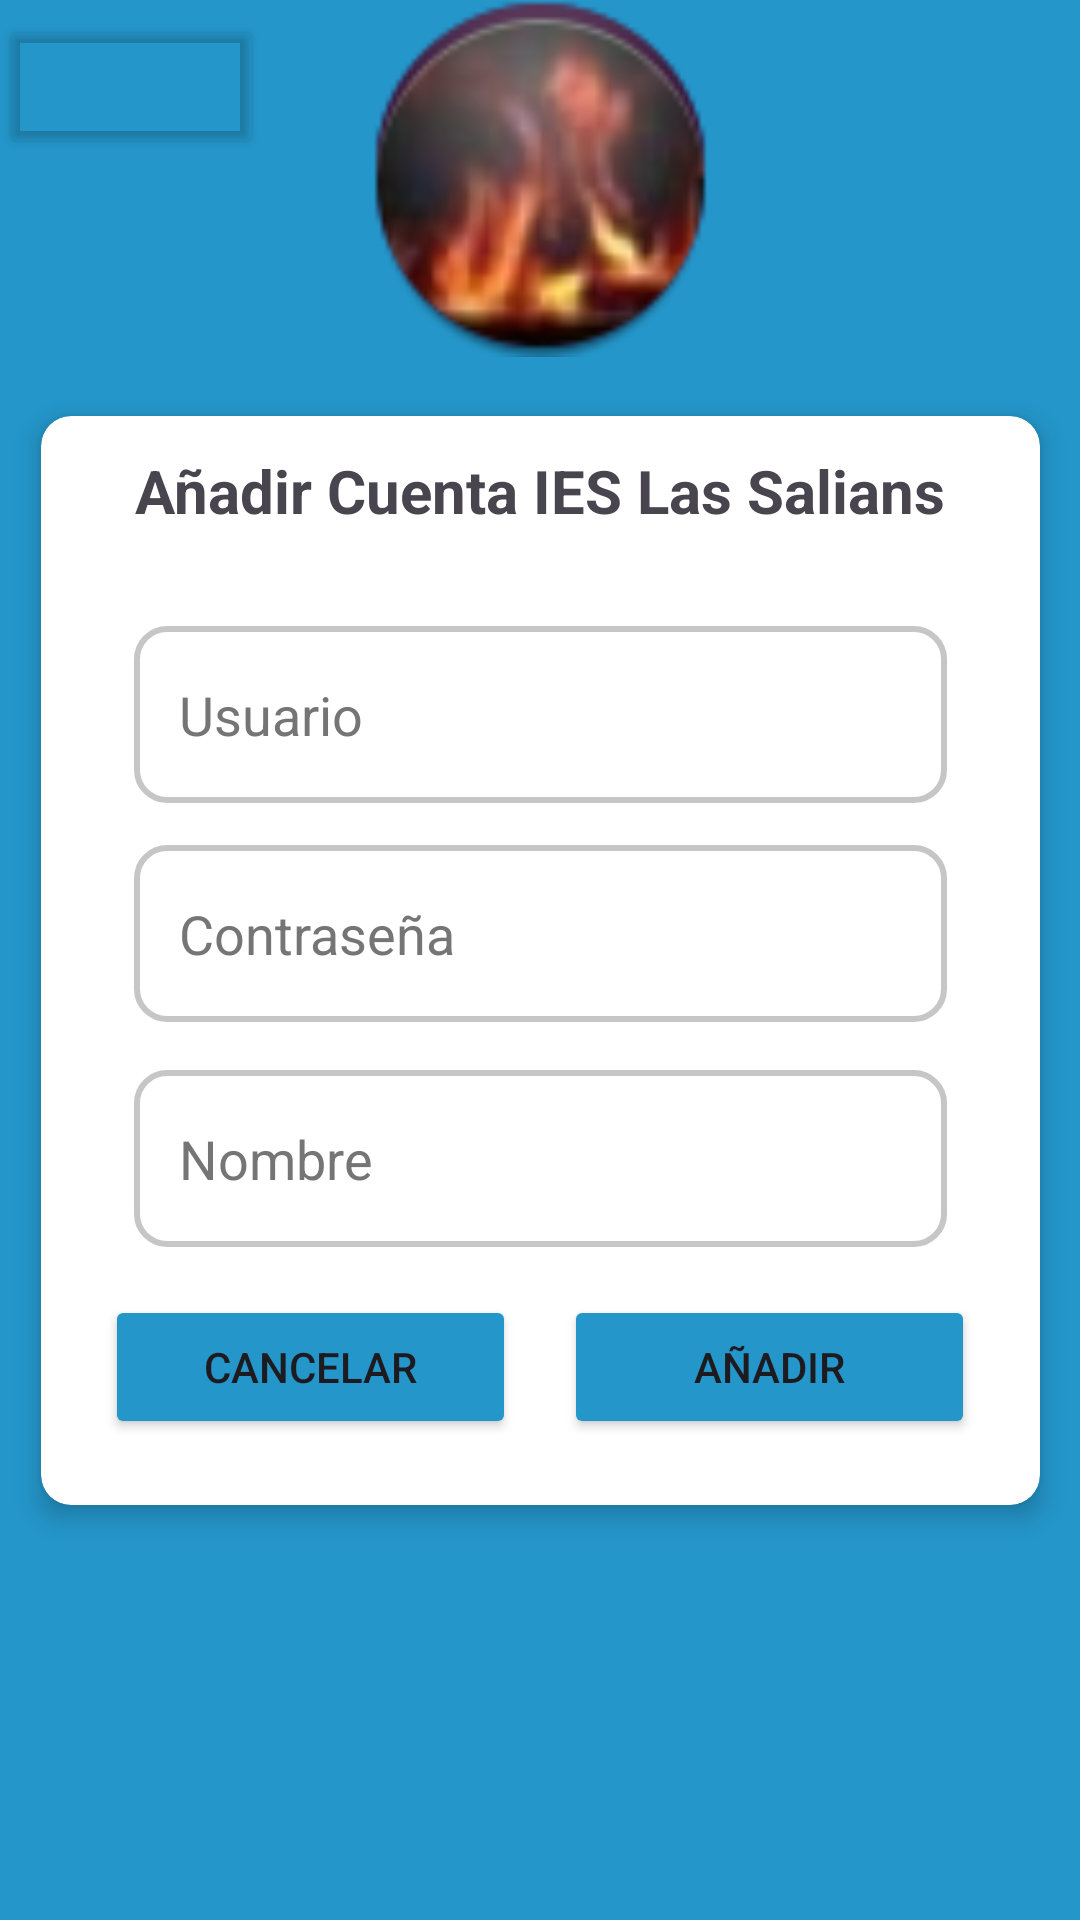

Write the Android layout XML for this screen, with the resource values it uses.
<!-- AndroidManifest.xml: application theme Theme.PrometeoApp3 -->
<!-- res/layout/activity_anadir_cuenta.xml -->
<?xml version="1.0" encoding="utf-8"?>
<androidx.constraintlayout.widget.ConstraintLayout xmlns:android="http://schemas.android.com/apk/res/android"
    xmlns:app="http://schemas.android.com/apk/res-auto"
    xmlns:tools="http://schemas.android.com/tools"
    android:layout_width="match_parent"
    android:layout_height="match_parent"
    tools:context=".controlador.AnadirCuentaActivity">

    <ImageView
        android:id="@+id/imageView3"
        android:layout_width="143dp"
        android:layout_height="123dp"
        android:layout_marginBottom="20dp"
        android:contentDescription="@string/mainImageView_Description"
        app:layout_constraintBottom_toTopOf="@+id/cardView"
        app:layout_constraintEnd_toEndOf="parent"
        app:layout_constraintStart_toStartOf="parent"
        app:srcCompat="@drawable/prometeo_logo" />

    <androidx.cardview.widget.CardView
        android:id="@+id/cardView"
        android:layout_width="333dp"
        android:layout_height="363dp"
        app:cardCornerRadius="10dp"
        app:cardElevation="5dp"
        app:layout_constraintBottom_toBottomOf="parent"
        app:layout_constraintEnd_toEndOf="parent"
        app:layout_constraintStart_toStartOf="parent"
        app:layout_constraintTop_toTopOf="parent">

        <LinearLayout
            android:layout_width="match_parent"
            android:layout_height="match_parent"
            android:gravity="center"
            android:orientation="vertical">

            <TextView
                android:id="@+id/txtViewTitulo_main_layout"
                android:layout_width="wrap_content"
                android:layout_height="50dp"
                android:layout_marginBottom="20dp"
                android:gravity="center"
                android:text="Añadir Cuenta IES Las Salians"
                android:textSize="20sp"
                android:textStyle="bold" />

            <EditText
                android:id="@+id/edtUsuarioAnadirCuenta"
                android:layout_width="271dp"
                android:layout_height="59dp"
                android:layout_marginBottom="6dp"
                android:autoText="false"
                android:autofillHints=""
                android:background="@drawable/border_radius"
                android:ems="10"
                android:hint="@string/mainEdtUsuario_String"
                android:inputType="text"
                android:paddingStart="15dp"
                android:textAlignment="textStart"
                android:textColorHint="#757575"
                tools:ignore="Deprecated,RtlSymmetry" />

            <EditText
                android:id="@+id/edtContrasenaAnadirCuenta"
                android:layout_width="271dp"
                android:layout_height="59dp"
                android:layout_margin="8dp"
                android:autofillHints=""
                android:background="@drawable/border_radius"
                android:ems="10"
                android:hint="@string/mainEdtContrasena_String"
                android:inputType="text|textPassword"
                android:paddingStart="15dp"
                android:textColorHint="#757575"
                tools:ignore="RtlSymmetry" />

            <EditText
                android:id="@+id/edtNombreAnadirCuenta"
                android:layout_width="271dp"
                android:layout_height="59dp"
                android:layout_margin="8dp"
                android:autofillHints=""
                android:background="@drawable/border_radius"
                android:ems="10"
                android:hint="Nombre"
                android:inputType="text|textPassword"
                android:paddingStart="15dp"
                android:textColorHint="#757575"
                tools:ignore="RtlSymmetry" />

            <LinearLayout
                android:layout_width="match_parent"
                android:layout_height="match_parent"
                android:gravity="center_horizontal"
                android:orientation="horizontal">

                <Button
                    android:id="@+id/button3"
                    android:layout_width="137dp"
                    android:layout_height="wrap_content"
                    android:layout_margin="8dp"
                    android:backgroundTint="@color/moradoNormal"
                    android:onClick="cancelarVolver"
                    android:text="cancelar"
                    app:cornerRadius="10dp" />


                <Button
                    android:id="@+id/btnAnadirCuenta"
                    android:layout_width="137dp"
                    android:layout_height="wrap_content"
                    android:layout_margin="8dp"
                    android:backgroundTint="@color/moradoNormal"
                    android:onClick="Anadir"
                    android:text="Añadir"
                    app:cornerRadius="10dp" />
            </LinearLayout>

        </LinearLayout>

    </androidx.cardview.widget.CardView>

    <Button
        android:id="@+id/button4"
        android:layout_width="wrap_content"
        android:layout_height="wrap_content"
        android:layout_marginTop="5dp"
        android:backgroundTint="@color/transparente"
        android:onClick="cancelarVolver"
        app:icon="@drawable/ic_volver"
        app:iconGravity="textStart"
        app:iconSize="28dp"
        app:iconTint="@color/moradoNormal"
        app:layout_constraintEnd_toEndOf="parent"
        app:layout_constraintHorizontal_bias="0.0"
        app:layout_constraintStart_toStartOf="parent"
        app:layout_constraintTop_toTopOf="parent"
        tools:ignore="SpeakableTextPresentCheck" />

</androidx.constraintlayout.widget.ConstraintLayout>
<!-- resources referenced by this layout -->
<resources>
  <color name="moradoNormal">#2496ca</color>
  <color name="transparente">#00000000</color>
  <!-- drawable border_radius (drawable) -->
  <?xml version="1.0" encoding="utf-8"?>
  <shape xmlns:android="http://schemas.android.com/apk/res/android">
      <solid android:color="#FFFFFF"></solid>
      <stroke android:width="2dp" android:color="#949E9E9E"/>
      <corners android:radius="10dp"></corners>
  </shape>
  <!-- drawable ic_volver (drawable) -->
  <vector xmlns:android="http://schemas.android.com/apk/res/android"
      android:width="800dp"
      android:height="800dp"
      android:viewportWidth="1024"
      android:viewportHeight="1024">
    <path
        android:pathData="M222.9,580.1l301.4,328.5c24.4,28.7 20.8,71.7 -7.9,96.1s-71.7,20.8 -96.1,-7.9L19.6,560a67.8,67.8 0,0 1,-13.8 -20,68 68,0 0,1 -6,-29.5l0,-0.1a68.3,68.3 0,0 1,7.3 -29.1,68.3 68.3,0 0,1 1.4,-2.6 67.6,67.6 0,0 1,10.1 -13.7L430,21.1c25.6,-27.6 68.7,-29.2 96.3,-3.7s29.2,68.7 3.7,96.3L224.1,443.8h730.5c37.6,0 68.2,30.5 68.2,68.2s-30.5,68.2 -68.2,68.2H222.9z"
        android:fillColor="#FFFFFF"/>
  </vector>
  <!-- drawable prometeo_logo: png bitmap (drawable, 11652 bytes) -->
  <string name="mainEdtContrasena_String">Contraseña</string>
  <string name="mainEdtUsuario_String">Usuario</string>
  <string name="mainImageView_Description">Logo de la aplicacion</string>
  <style name="Theme.PrometeoApp3" parent="Base.Theme.PrometeoApp3" />
  <style name="Base.Theme.PrometeoApp3" parent="Theme.Material3.DayNight.NoActionBar">
          
          <item name="android:statusBarColor">@color/moradoOscuro</item>
          
          <item name="android:windowLightStatusBar">true</item>
          
          <item name="android:windowBackground">@color/moradoOscuro</item>
      </style>
  <color name="moradoOscuro">#2496ca</color>
</resources>
